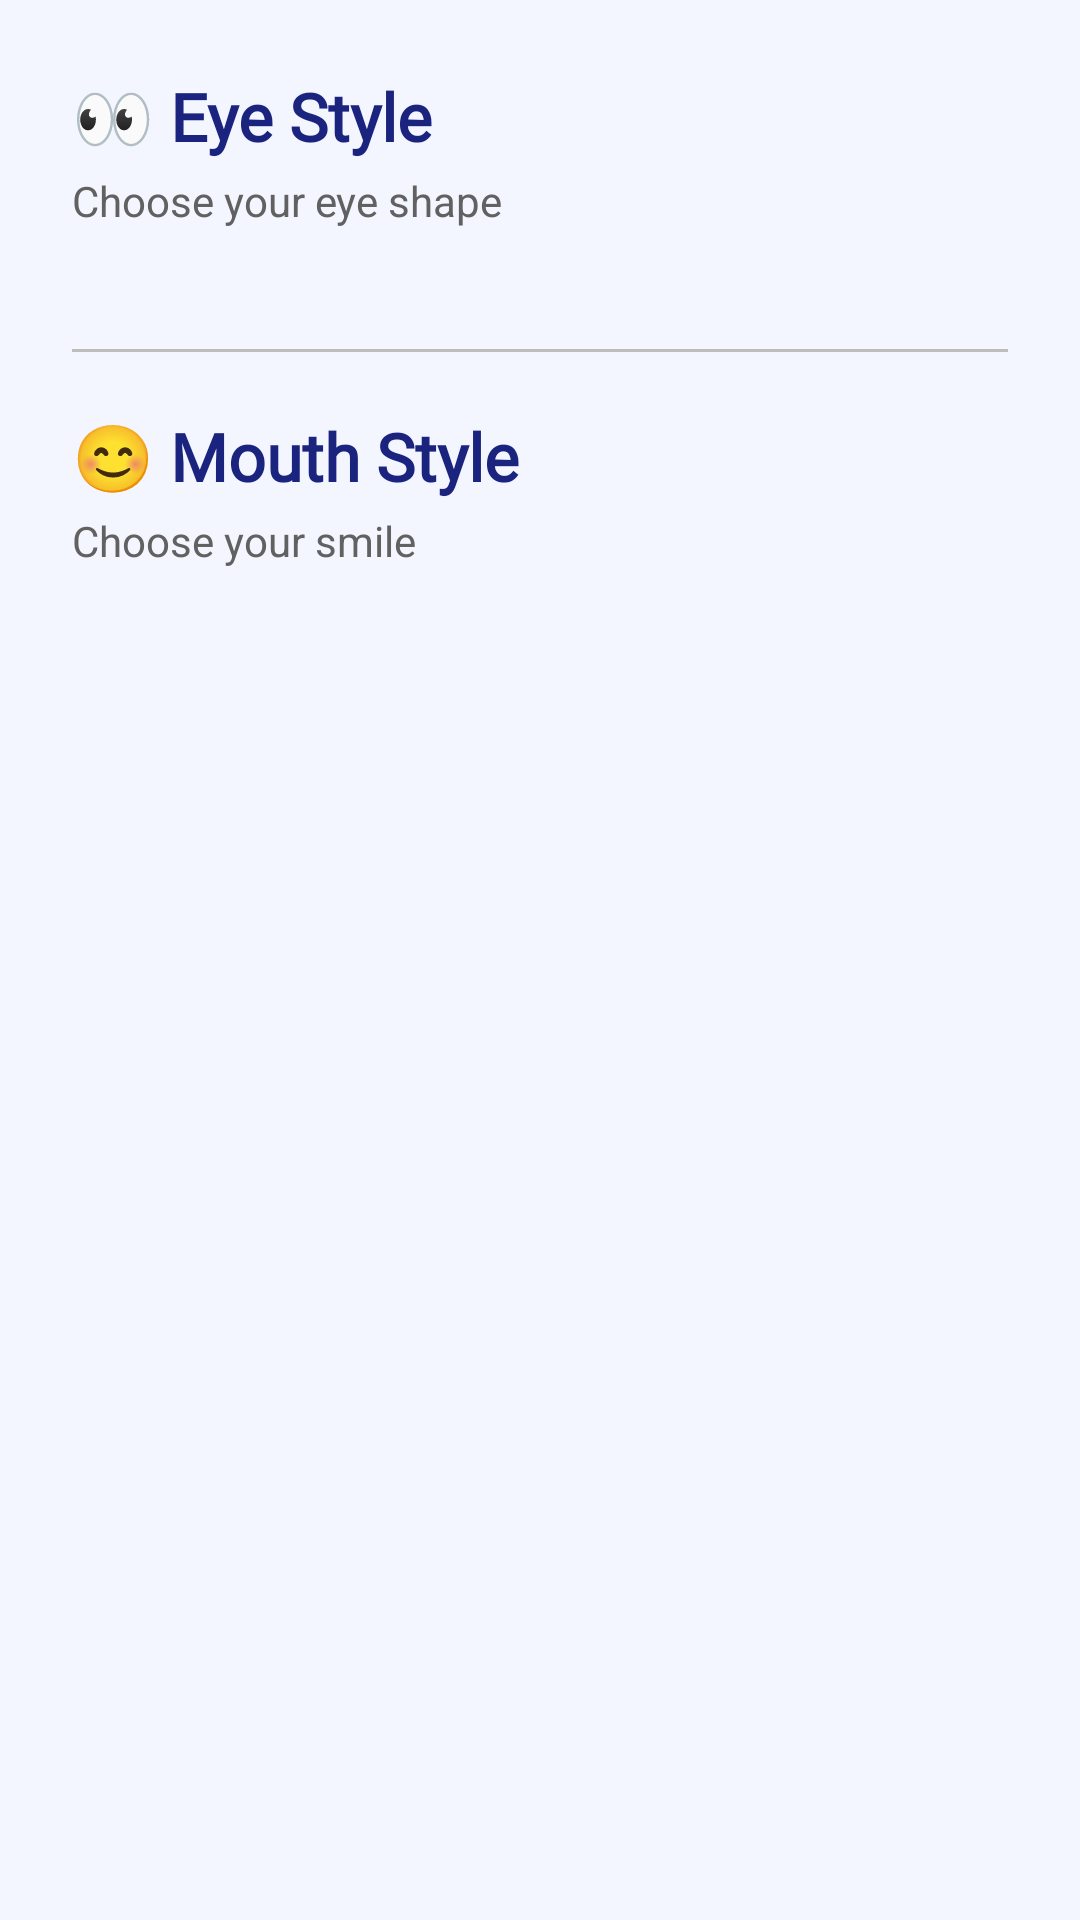

Write the Android layout XML for this screen, with the resource values it uses.
<!-- AndroidManifest.xml: application theme Theme.EduLinguaGhana -->
<!-- res/layout/fragment_avatar_eyes_mouth.xml -->
<?xml version="1.0" encoding="utf-8"?>
<androidx.core.widget.NestedScrollView xmlns:android="http://schemas.android.com/apk/res/android"
    xmlns:app="http://schemas.android.com/apk/res-auto"
    android:layout_width="match_parent"
    android:layout_height="match_parent"
    android:background="@android:color/transparent">

    <LinearLayout
        android:layout_width="match_parent"
        android:layout_height="wrap_content"
        android:orientation="vertical"
        android:padding="24dp">

        <TextView
            android:layout_width="wrap_content"
            android:layout_height="wrap_content"
            android:text="👀 Eye Style"
            android:textSize="22sp"
            android:textStyle="bold"
            android:fontFamily="@font/agbalumo"
            android:textColor="@color/colorPrimary" />

        <TextView
            android:layout_width="wrap_content"
            android:layout_height="wrap_content"
            android:text="Choose your eye shape"
            android:textSize="14sp"
            android:textColor="@color/textColorSecondary"
            android:layout_marginTop="4dp"
            android:layout_marginBottom="16dp" />

        <androidx.recyclerview.widget.RecyclerView
            android:id="@+id/rvEyeStyle"
            android:layout_width="match_parent"
            android:layout_height="wrap_content"
            android:clipToPadding="false"
            android:paddingStart="4dp"
            android:paddingEnd="4dp"
            app:layoutManager="androidx.recyclerview.widget.GridLayoutManager"
            app:spanCount="3" />

        <View
            android:layout_width="match_parent"
            android:layout_height="1dp"
            android:layout_marginTop="24dp"
            android:layout_marginBottom="20dp"
            android:background="@color/dividerColor" />

        <TextView
            android:layout_width="wrap_content"
            android:layout_height="wrap_content"
            android:text="😊 Mouth Style"
            android:textSize="22sp"
            android:textStyle="bold"
            android:fontFamily="@font/agbalumo"
            android:textColor="@color/colorPrimary" />

        <TextView
            android:layout_width="wrap_content"
            android:layout_height="wrap_content"
            android:text="Choose your smile"
            android:textSize="14sp"
            android:textColor="@color/textColorSecondary"
            android:layout_marginTop="4dp"
            android:layout_marginBottom="16dp" />

        <androidx.recyclerview.widget.RecyclerView
            android:id="@+id/rvMouthStyle"
            android:layout_width="match_parent"
            android:layout_height="wrap_content"
            android:clipToPadding="false"
            android:paddingStart="4dp"
            android:paddingEnd="4dp"
            app:layoutManager="androidx.recyclerview.widget.GridLayoutManager"
            app:spanCount="3" />

    </LinearLayout>

</androidx.core.widget.NestedScrollView>
<!-- resources referenced by this layout -->
<resources>
  <color name="colorPrimary">#1A237E</color>
  <color name="dividerColor">#BDBDBD</color>
  <color name="textColorSecondary">#616161</color>
  <style name="Theme.EduLinguaGhana" parent="Base.Theme.EduLinguaGhana" />
  <style name="Base.Theme.EduLinguaGhana" parent="Theme.Material3.DayNight.NoActionBar">
          
          <item name="colorPrimary">@color/colorPrimary</item>
          <item name="colorPrimaryVariant">@color/colorPrimaryDark</item>
          <item name="colorOnPrimary">@color/white</item>
          
          <item name="colorSecondary">@color/colorAccent</item>
          <item name="colorSecondaryVariant">@color/colorAccent</item>
          <item name="colorOnSecondary">@color/black</item>
          
          <item name="android:colorBackground">@color/appBackground</item>
          <item name="colorSurface">@color/cardBackground</item>
          <item name="colorOnSurface">@color/textColorPrimary</item>
       
           <item name="android:statusBarColor">@color/white</item>
           <item name="android:windowLightStatusBar">true</item>
           <item name="android:navigationBarColor">@color/white</item>
          
          <item name="android:windowFullscreen">false</item>
          
          <item name="android:textColorPrimary">@color/textColorPrimary</item>
          <item name="android:textColorSecondary">@color/textColorSecondary</item>
          
          <item name="colorError">#B3261E</item>
          <item name="colorErrorContainer">#F9DEDC</item>
          <item name="colorOnError">#FFFFFF</item>
          
      </style>
  <color name="colorPrimaryDark">#0D47A1</color>
  <color name="white">#FFFFFFFF</color>
  <color name="colorAccent">#FFAB40</color>
  <color name="black">#FF000000</color>
  <color name="appBackground">#F3F5FF</color>
  <color name="cardBackground">#FFFFFF</color>
  <color name="textColorPrimary">#212121</color>
</resources>
